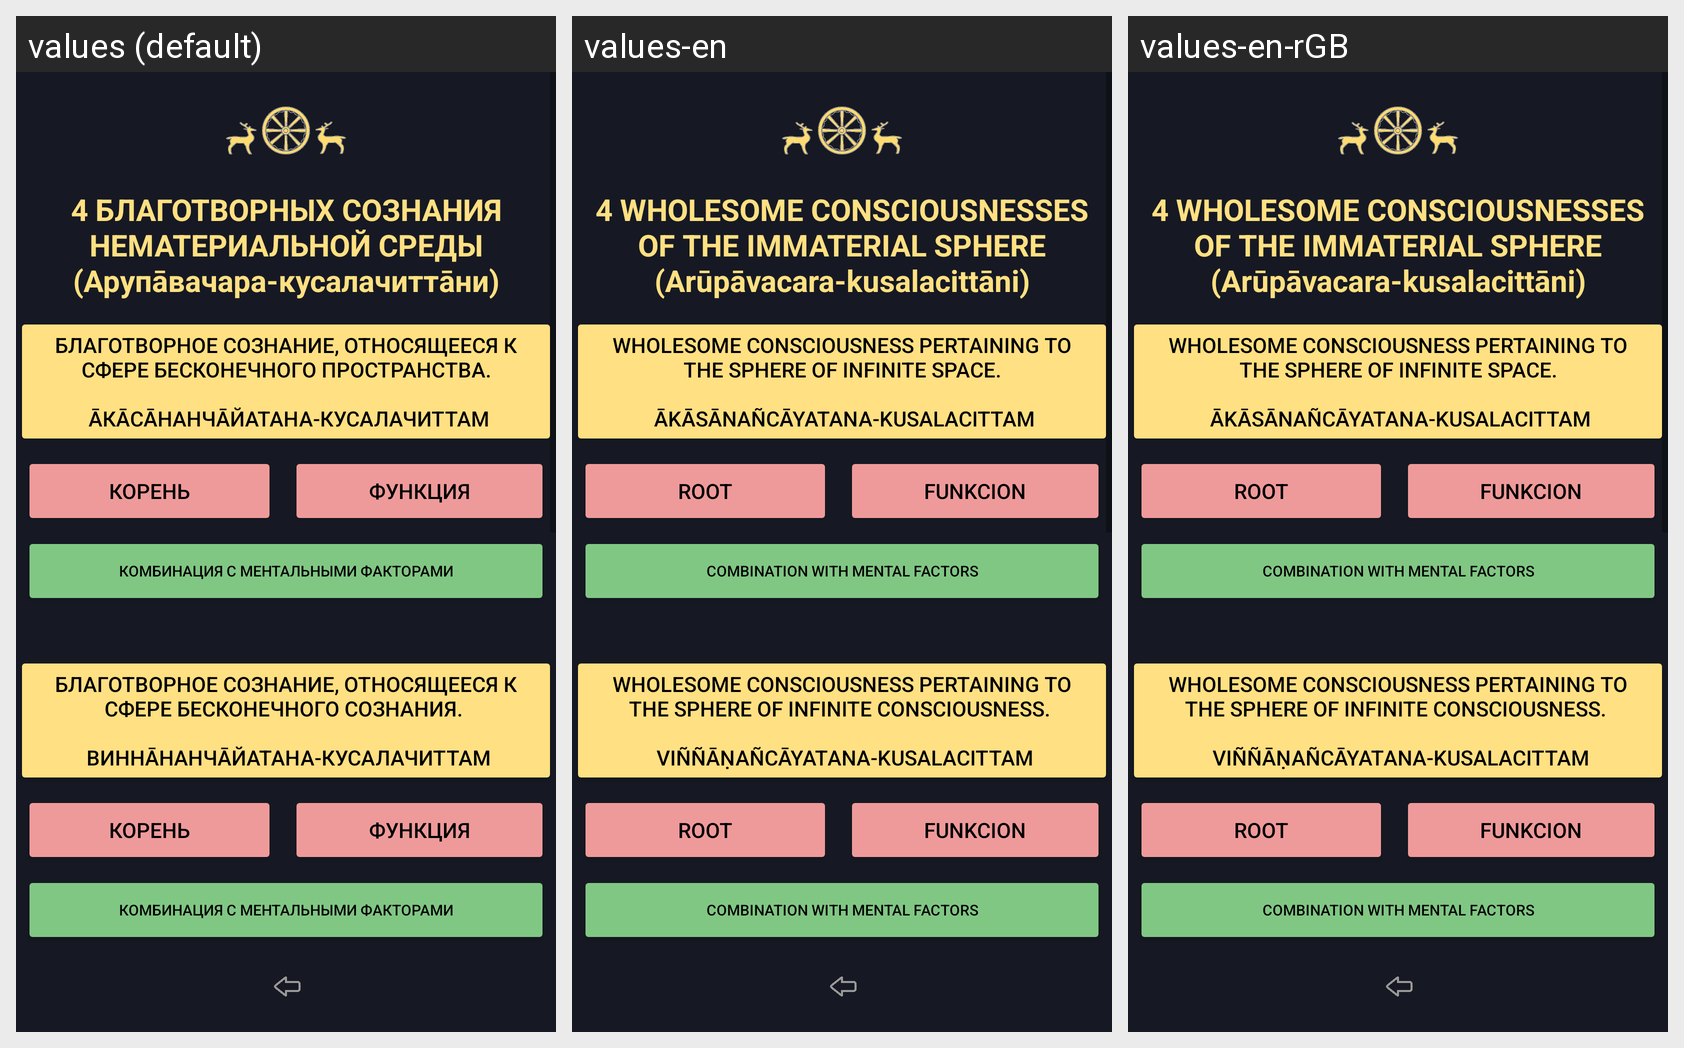

Translations of the strings shown on this Android screen, per locale in the grid:
Android screen res/layout/activity_abhidhamma_chittas_arupavachara_wholsome.xml rendered under 3 locales, left to right: values (default), values-en, values-en-rGB. Device: Nexus 5 (rendered at 1080×1920; each locale shown at half size, 540×960, under a caption strip naming it); theme Theme.Dictionary_of_pali_term.
Strings drawn on this screen, with the default value and each locale's value (text and hints the layout hard-codes, and strings that could not be matched under every locale, appear in the picture but are not listed):

forTextViewArupavacharaWholsome
  values: 4 БЛАГОТВОРНЫХ СОЗНАНИЯ НЕМАТЕРИАЛЬНОЙ СРЕДЫ (Арупāвачара-кусалачиттāни)
  values-en: 4 WHOLESOME CONSCIOUSNESSES OF THE IMMATERIAL SPHERE (Arūpāvacara-kusalacittāni)
  values-en-rGB: 4 WHOLESOME CONSCIOUSNESSES OF THE IMMATERIAL SPHERE (Arūpāvacara-kusalacittāni)  [from values-en]

textButton1ArupavacharaWholsome
  values: Благотворное сознание, относящееся к сфере бесконечного пространства.
      
       Āкāсāнанчāйатана-кусалачиттам
  values-en: Wholesome consciousness pertaining to the sphere of infinite space.
      
       Ākāsānañcāyatana-kusalacittam
  values-en-rGB: Wholesome consciousness pertaining to the sphere of infinite space.
      
       Ākāsānañcāyatana-kusalacittam  [from values-en]

textButtonLobhamulachittaKoren
  values: корень
  values-en: root
  values-en-rGB: root  [from values-en]

textButtonLobhamulachittaFunkciya
  values: функция
  values-en: funkcion
  values-en-rGB: funkcion  [from values-en]

textButtonDosamulachittaKombinaciya
  values: комбинация с ментальными факторами
  values-en: combination with mental factors
  values-en-rGB: combination with mental factors  [from values-en]

textButton2ArupavacharaWholsome
  values: Благотворное сознание, относящееся к сфере бесконечного сознания. 
      
       Виннāнанчāйатана-кусалачиттам
  values-en: Wholesome consciousness pertaining to the sphere of infinite consciousness. 
      
       Viññāṇañcāyatana-kusalacittam
  values-en-rGB: Wholesome consciousness pertaining to the sphere of infinite consciousness. 
      
       Viññāṇañcāyatana-kusalacittam  [from values-en]

textButtonLobhamulachittaKombinaciya
  values: комбинация с ментальными факторами
  values-en: combination with mental factors
  values-en-rGB: combination with mental factors  [from values-en]
